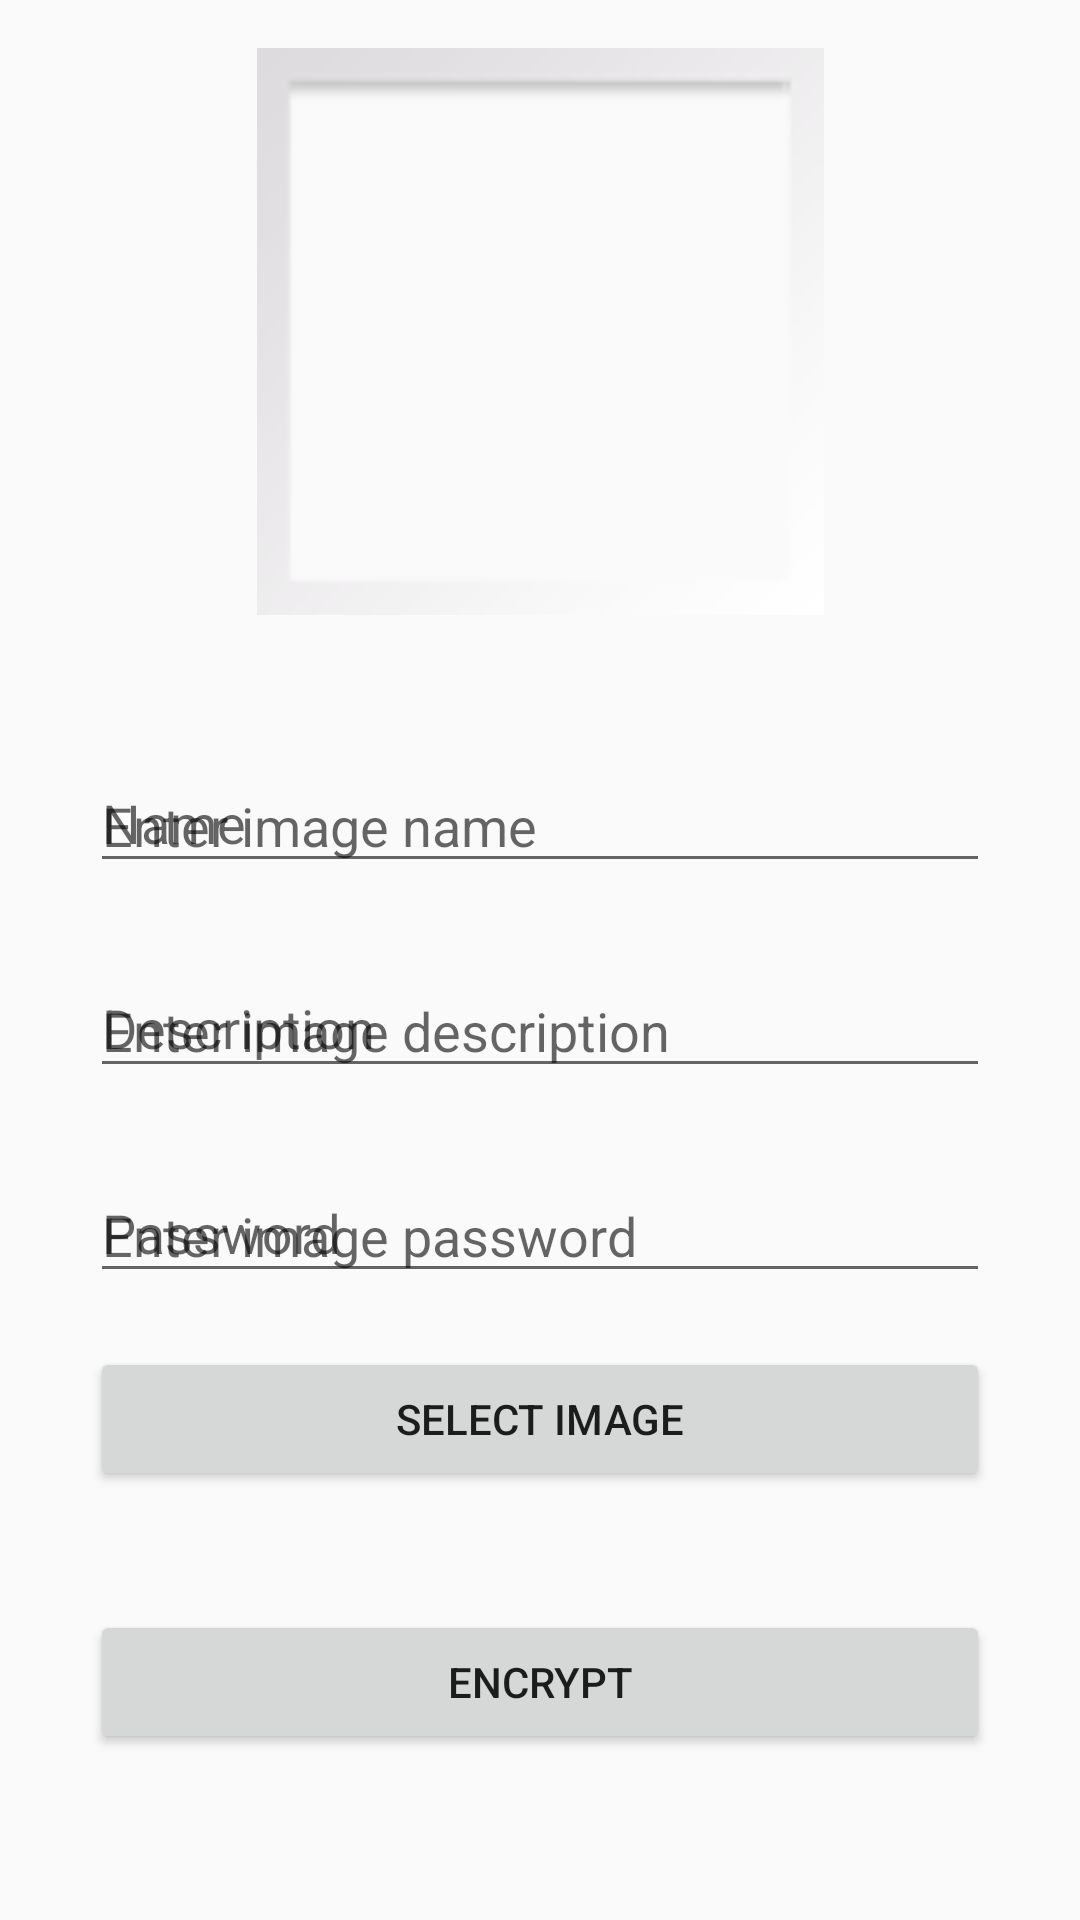

The Android layout XML behind this screen, and the referenced resources:
<!-- AndroidManifest.xml: application theme AppTheme -->
<!-- res/layout/activity_image_send.xml -->
<?xml version="1.0" encoding="utf-8"?>
<androidx.constraintlayout.widget.ConstraintLayout xmlns:android="http://schemas.android.com/apk/res/android"
    xmlns:app="http://schemas.android.com/apk/res-auto"
    xmlns:tools="http://schemas.android.com/tools"
    android:layout_width="match_parent"
    android:layout_height="match_parent">

    <Button
        android:id="@+id/btn_select_image"
        android:layout_width="300dp"
        android:layout_height="wrap_content"
        android:layout_marginTop="18dp"
        android:text="SELECT IMAGE"
        app:layout_constraintEnd_toEndOf="parent"
        app:layout_constraintHorizontal_bias="0.5"
        app:layout_constraintStart_toStartOf="parent"
        app:layout_constraintTop_toBottomOf="@+id/text_input_password" />

    <com.google.android.material.textfield.TextInputLayout
        android:id="@+id/text_input_image_name"
        android:layout_width="300dp"
        android:layout_height="wrap_content"
        android:layout_marginTop="37dp"
        android:hint="Name"
        android:textColorHint="@color/hint_selector"
        app:layout_constraintEnd_toEndOf="parent"
        app:layout_constraintHorizontal_bias="0.5"
        app:layout_constraintStart_toStartOf="parent"
        app:layout_constraintTop_toBottomOf="@+id/imageView">

        <com.google.android.material.textfield.TextInputEditText
            android:id="@+id/et_image_name"
            android:layout_width="match_parent"
            android:layout_height="wrap_content"
            android:hint="Enter image name" />
    </com.google.android.material.textfield.TextInputLayout>

    <com.google.android.material.textfield.TextInputLayout
        android:id="@+id/text_input_image_description"
        android:layout_width="300dp"
        android:layout_height="wrap_content"
        android:layout_marginTop="16dp"
        android:hint="Description"
        android:textColorHint="@color/hint_selector"
        app:layout_constraintEnd_toEndOf="parent"
        app:layout_constraintHorizontal_bias="0.5"
        app:layout_constraintStart_toStartOf="parent"
        app:layout_constraintTop_toBottomOf="@+id/text_input_image_name">

        <com.google.android.material.textfield.TextInputEditText
            android:id="@+id/et_image_description"
            android:layout_width="match_parent"
            android:layout_height="wrap_content"
            android:hint="Enter image description" />
    </com.google.android.material.textfield.TextInputLayout>

    <com.google.android.material.textfield.TextInputLayout
        android:id="@+id/text_input_password"
        android:layout_width="300dp"
        android:layout_height="wrap_content"
        android:layout_marginTop="16dp"
        android:hint="Password"
        android:textColorHint="@color/hint_selector"
        app:layout_constraintEnd_toEndOf="parent"
        app:layout_constraintHorizontal_bias="0.5"
        app:layout_constraintStart_toStartOf="parent"
        app:layout_constraintTop_toBottomOf="@+id/text_input_image_description">

        <com.google.android.material.textfield.TextInputEditText
            android:id="@+id/et_image_password"
            android:layout_width="match_parent"
            android:layout_height="wrap_content"
            android:hint="Enter image password"
            android:inputType="numberPassword" />
    </com.google.android.material.textfield.TextInputLayout>

    <Button
        android:id="@+id/btn_encrypt"
        android:layout_width="300dp"
        android:layout_height="wrap_content"
        android:layout_marginTop="15dp"
        android:layout_marginBottom="31dp"
        android:text="ENCRYPT"
        app:layout_constraintBottom_toBottomOf="parent"
        app:layout_constraintEnd_toEndOf="parent"
        app:layout_constraintHorizontal_bias="0.5"
        app:layout_constraintStart_toStartOf="parent"
        app:layout_constraintTop_toBottomOf="@+id/btn_select_image" />

    <ImageView
        android:id="@+id/imageView"
        android:layout_width="205dp"
        android:layout_height="189dp"
        android:layout_marginTop="16dp"
        app:layout_constraintEnd_toEndOf="parent"
        app:layout_constraintHorizontal_bias="0.5"
        app:layout_constraintStart_toStartOf="parent"
        app:layout_constraintTop_toTopOf="parent"
        app:srcCompat="@android:drawable/gallery_thumb" />
</androidx.constraintlayout.widget.ConstraintLayout>
<!-- resources referenced by this layout -->
<resources>
  <style name="AppTheme" parent="Theme.AppCompat.Light.DarkActionBar">
          
          <item name="colorPrimary">@color/colorPrimary</item>
          <item name="colorPrimaryDark">@color/colorPrimaryDark</item>
          <item name="colorAccent">@color/colorAccent</item>
      </style>
  <color name="colorPrimary">#3F51B5</color>
  <color name="colorPrimaryDark">#303F9F</color>
  <color name="colorAccent">#448AFF</color>
</resources>
